The GitHub repository antoniochaca/TCC_-Classificador_Galaxias contains a labelled image folder "classes" with 9 categories: edge-on galaxy, eliptica, spiral galaxy, spiral ring galaxy, barred spiral galaxy, fusao, irregular galaxy, lenticular galaxy, perturbada. Examples follow, each with its label.

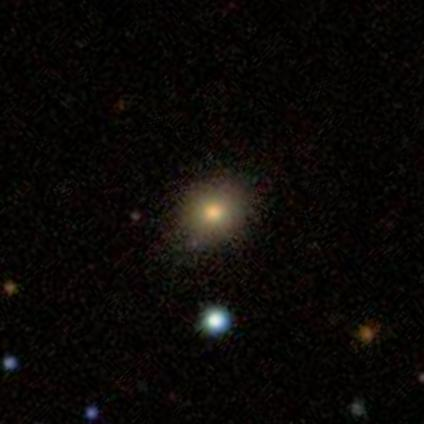
Label: lenticular galaxy

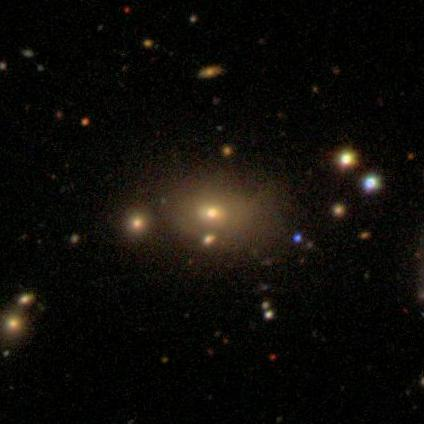
Label: eliptica

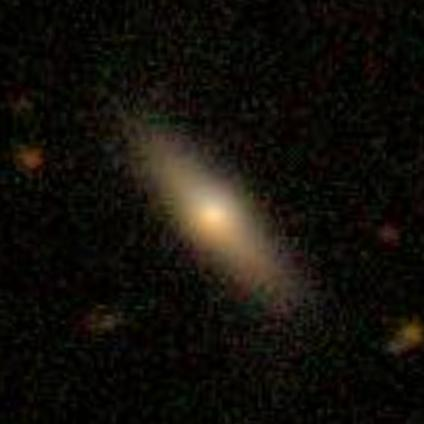
Label: edge-on galaxy

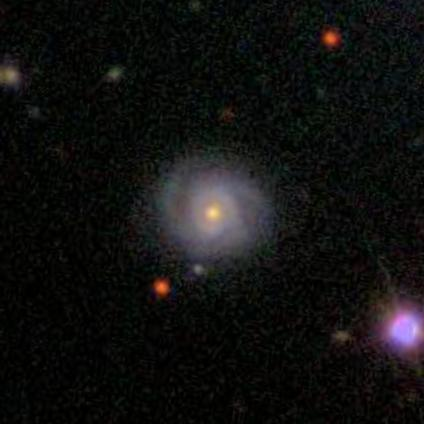
Label: spiral ring galaxy

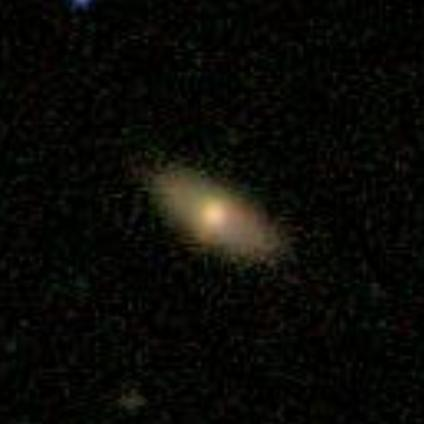
Label: perturbada
